Image classification data set "60_20_20segmented" (Sanjana-aravindan/Plant-leaf-disease-classification on GitHub). Class labels (38): apple frogeye spot, apple scab, apple cedar apple rust, apple healthy, blueberry healthy, cherry powdery mildew, cherry healthy, corn cercospora gray leaf spot, corn common rust, corn northern leaf blight, corn healthy, grape black rot, grape esca black measles, grape leaf blight isariopsis leaf spot markers, grape healthy, orange huanglongbing citrus greening, peach bacterial spot, peach healthy, bell pepper bacterial spot, bell pepper healthy, potato early blight, potato late blight, potato healthy, raspberry healthy, soybean healthy, squash powdery mildew, strawberry leaf scorch, strawberry healthy, tomato bacterial spot, tomato early blight, tomato late blight, tomato leaf mold, tomato septoria leaf spot, tomato two-spotted spider mite, tomato target spot, tomato yellow leaf curl virus, tomato mosaic virus, tomato healthy.

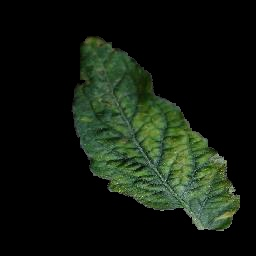
Label: tomato mosaic virus

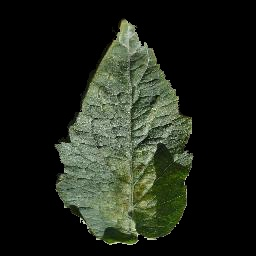
Label: tomato two-spotted spider mite

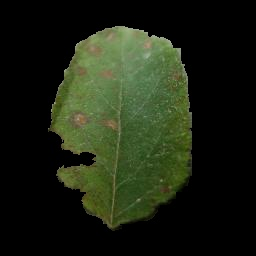
Label: apple cedar apple rust

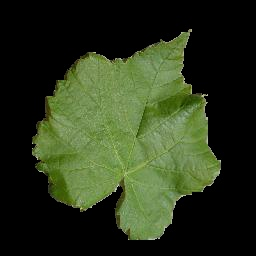
Label: grape healthy

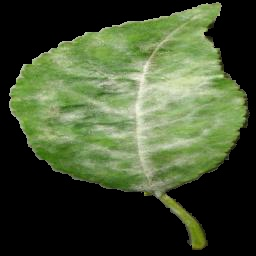
Label: cherry powdery mildew

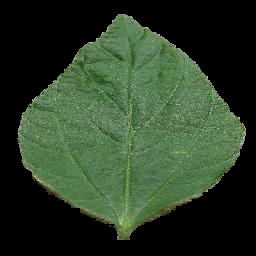
Label: soybean healthy
